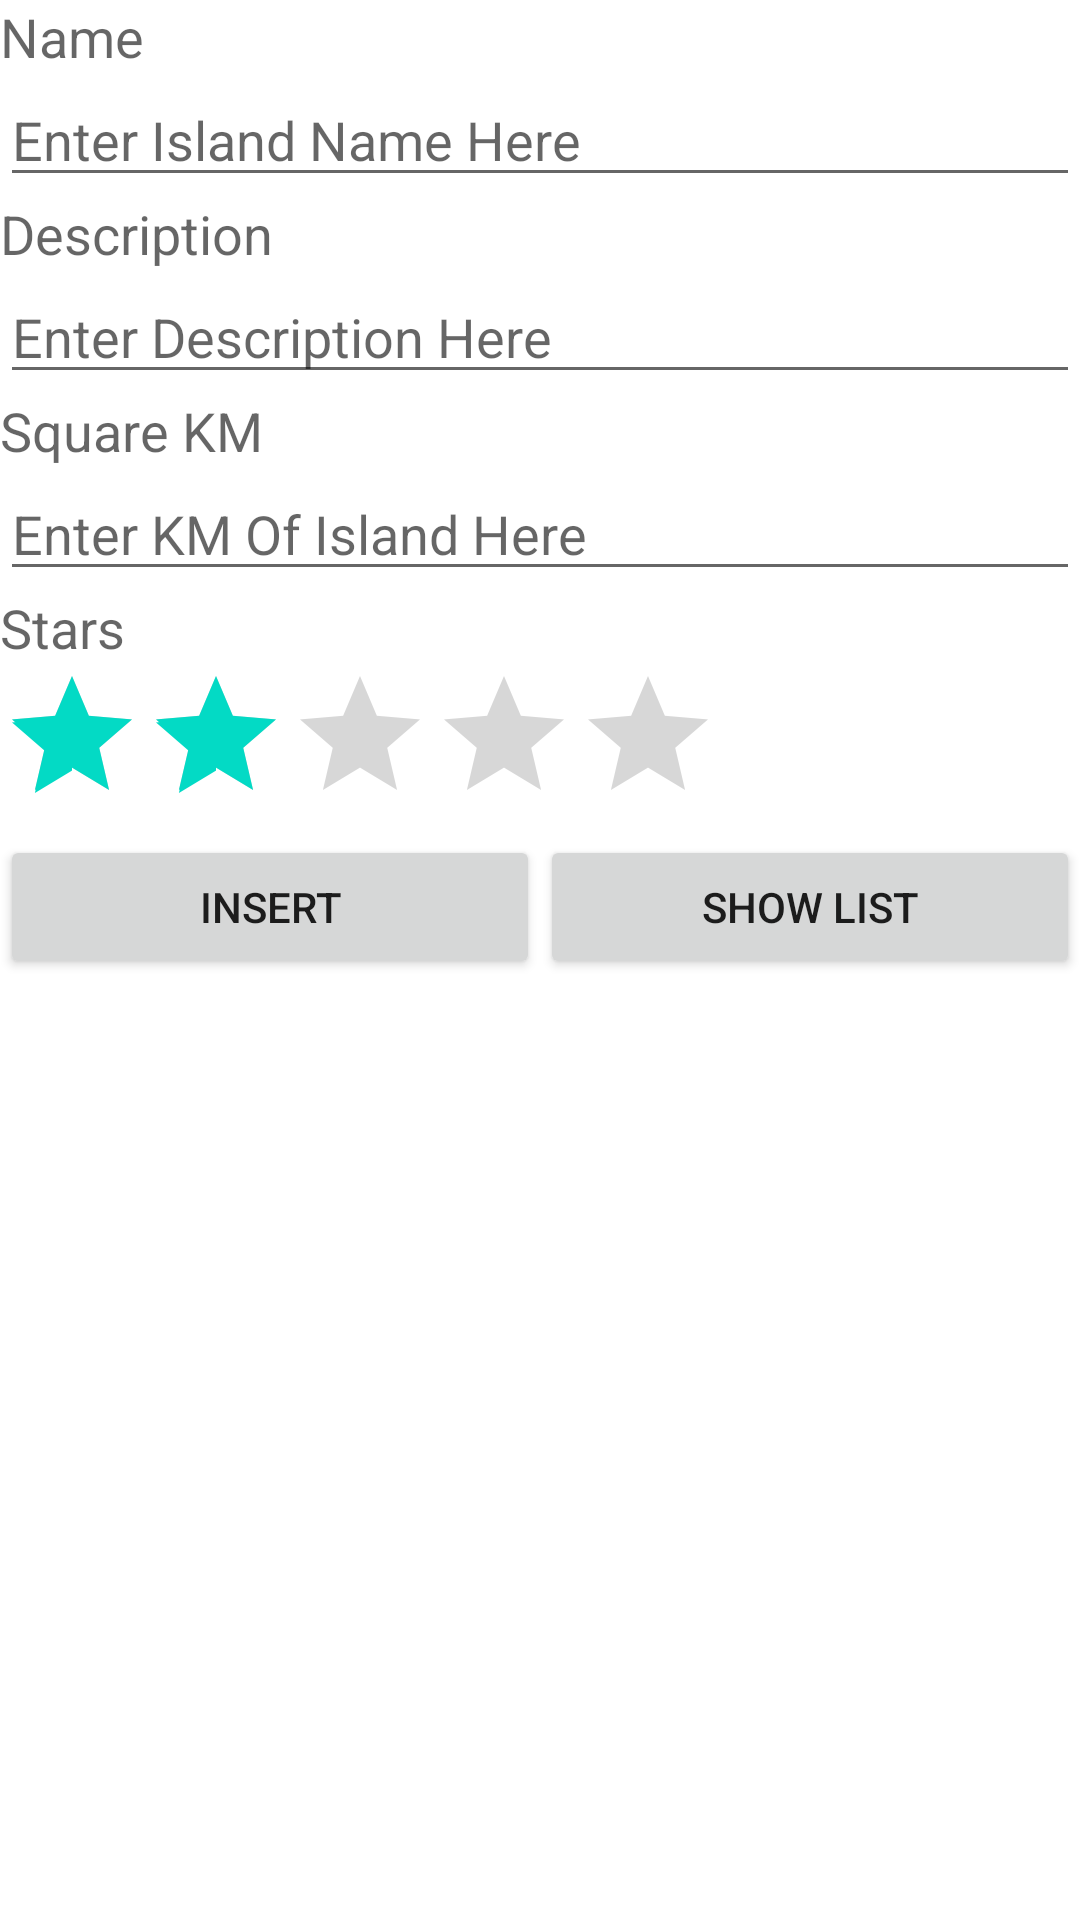

Write the Android layout XML for this screen, with the resource values it uses.
<!-- AndroidManifest.xml: application theme Theme.SingaporesIsland -->
<!-- res/layout/activity_main.xml -->
<?xml version="1.0" encoding="utf-8"?>
<LinearLayout xmlns:android="http://schemas.android.com/apk/res/android"
    xmlns:app="http://schemas.android.com/apk/res-auto"
    xmlns:tools="http://schemas.android.com/tools"
    android:layout_width="match_parent"
    android:layout_height="match_parent"
    android:orientation="vertical"
    tools:context=".MainActivity">

    <TextView
        android:layout_width="wrap_content"
        android:layout_height="wrap_content"
        android:text="Name "
        android:textAppearance="?android:attr/textAppearanceMedium" />

    <EditText
        android:id="@+id/etTitle"
        android:layout_width="match_parent"
        android:layout_height="wrap_content"
        android:hint="Enter Island Name Here" />

    <TextView
        android:layout_width="wrap_content"
        android:layout_height="wrap_content"
        android:text="Description"
        android:textAppearance="?android:attr/textAppearanceMedium" />

    <EditText
        android:id="@+id/etSingers"
        android:layout_width="match_parent"
        android:layout_height="wrap_content"
        android:hint="Enter Description Here" />


    <TextView
        android:layout_width="wrap_content"
        android:layout_height="wrap_content"
        android:text="Square KM"
        android:textAppearance="?android:attr/textAppearanceMedium" />

    <EditText
        android:id="@+id/etYear"
        android:layout_width="match_parent"
        android:layout_height="wrap_content"
        android:hint="Enter KM Of Island Here" />


    <TextView
        android:layout_width="wrap_content"
        android:layout_height="wrap_content"
        android:text="@string/stars"
        android:textAppearance="?android:attr/textAppearanceMedium" />

    <RatingBar
        android:id="@+id/ratingBarStars"
        android:layout_width="wrap_content"
        android:layout_height="wrap_content"
        android:numStars="5"
        android:rating="2" />

    <LinearLayout
        android:layout_width="match_parent"
        android:layout_height="wrap_content" >

        <Button
            android:id="@+id/btnInsertSong"
            android:layout_width="0dp"
            android:layout_height="wrap_content"
            android:layout_weight="1"
            android:text="@string/btnInsert" />

        <Button
            android:id="@+id/btnShowList"
            android:layout_width="0dp"
            android:layout_height="wrap_content"
            android:layout_weight="1"
            android:text="@string/btnShowList" />

    </LinearLayout>


</LinearLayout>
<!-- resources referenced by this layout -->
<resources>
  <string name="btnInsert">Insert</string>
  <string name="btnShowList">Show List</string>
  <string name="stars">Stars</string>
  <style name="Theme.SingaporesIsland" parent="Theme.MaterialComponents.DayNight.DarkActionBar">
          
          <item name="colorPrimary">@color/purple_500</item>
          <item name="colorPrimaryVariant">@color/purple_700</item>
          <item name="colorOnPrimary">@color/white</item>
          
          <item name="colorSecondary">@color/teal_200</item>
          <item name="colorSecondaryVariant">@color/teal_700</item>
          <item name="colorOnSecondary">@color/black</item>
          
          <item name="android:statusBarColor" tools:targetApi="l">?attr/colorPrimaryVariant</item>
          
      </style>
  <!-- not gathered from this repository: default colours our renderer supplied (Android Studio template values) -->
  <color name="purple_500">#FF6200EE</color>
  <color name="purple_700">#FF3700B3</color>
  <color name="teal_200">#FF03DAC5</color>
  <color name="teal_700">#FF018786</color>
  <color name="black">#FF000000</color>
  <color name="white">#FFFFFFFF</color>
</resources>
